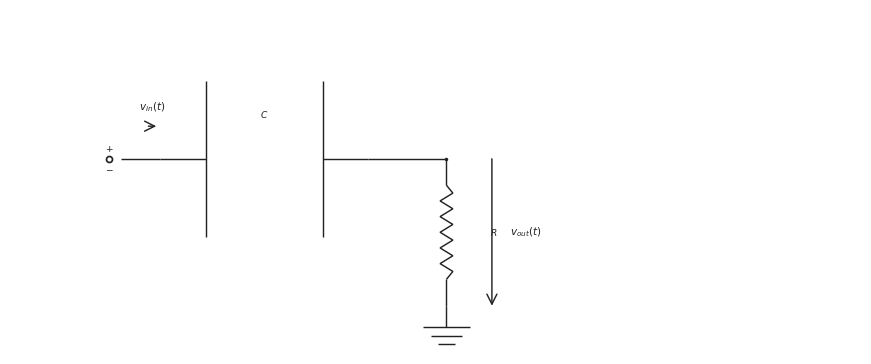

Generate this figure with matplotlib: (Note: this script raises an exception after producing the figure.)

from __future__ import annotations

from pathlib import Path

import matplotlib.pyplot as plt
import numpy as np

CANONICAL_DPI = 300
BACKGROUND_COLOR = "white"
LINE_COLOR = "#222222"
LABEL_COLOR = "#222222"
NOTE_COLOR = "#555555"

def px_to_pt(px):
    return px * 72 / CANONICAL_DPI

WIRE_LW = px_to_pt(4.3)
COMPONENT_LW = px_to_pt(4.3)
NODE_SIZE = px_to_pt(10.5)
OPEN_SIZE = px_to_pt(18.0)
ENDPOINT_EDGE = px_to_pt(5.1)
LABEL_SIZE = px_to_pt(31.0)
SMALL_LABEL_SIZE = px_to_pt(27.0)
NOTE_SIZE = px_to_pt(29.0)
ARROW_MS = 18

OUTPUT_PATH = Path('/home/jake/Developer/MA/PIPELINE/Electrical-and-Computer-Engineering/2-Build-Lessons/4-Image-Generation/1-Outputs/Continuous-Time-Signal-Processing/10.3--rc-filters-Images/images/l005-s003-qg-q001-q001.png')
SCENE = {'layout': 'single', 'kind': 'high-pass', 'mirror': False, 'show_source_label': False, 'show_input_arrow': True, 'show_output_arrow': True, 'show_output_node_label': False, 'output_target': 'shunt', 'swap_labels': False, 'note_text': None, 'panel_title': None, 'source_text': '$v_{in}(t)$', 'output_text': '$v_{out}(t)$', 'show_component_labels': True, 'figsize': [8.6, 4.6]}

def save_figure(fig, path):
    path = Path(path)
    path.parent.mkdir(parents=True, exist_ok=True)
    fig.savefig(path, dpi=CANONICAL_DPI, bbox_inches="tight", facecolor=BACKGROUND_COLOR)
    plt.close(fig)

def make_figure(figsize):
    return plt.subplots(figsize=figsize, dpi=CANONICAL_DPI, facecolor=BACKGROUND_COLOR, constrained_layout=True)

def setup_panel(ax, xlim=(0.0, 12.0), ylim=(0.1, 4.95)):
    ax.set_xlim(*xlim)
    ax.set_ylim(*ylim)
    ax.set_aspect("equal", adjustable="box")
    ax.axis("off")

def mirror_x(x, mirror=False, width=12.0):
    return width - x if mirror else x

def draw_wire(ax, start, end, *, color=LINE_COLOR, lw=WIRE_LW, zorder=2):
    ax.plot([start[0], end[0]], [start[1], end[1]], color=color, linewidth=lw, solid_capstyle="butt", zorder=zorder)

def draw_node(ax, x, y, *, size=NODE_SIZE, color=LINE_COLOR, zorder=6):
    ax.plot(x, y, marker="o", markersize=size, markerfacecolor=color, markeredgecolor=color, markeredgewidth=0, linestyle="None", zorder=zorder)

def draw_open_node(ax, x, y, *, size=OPEN_SIZE, color=LINE_COLOR, zorder=6):
    ax.plot(x, y, marker="o", markersize=size, markerfacecolor="white", markeredgecolor=color, markeredgewidth=ENDPOINT_EDGE, linestyle="None", zorder=zorder)

def draw_source(ax, x, y, *, label=None, show_polarity=True):
    draw_open_node(ax, x, y)
    if show_polarity:
        ax.text(x, y + 0.14, r"$+$", fontsize=SMALL_LABEL_SIZE, ha="center", va="center", color=LABEL_COLOR, zorder=7)
        ax.text(x, y - 0.14, r"$-$", fontsize=SMALL_LABEL_SIZE, ha="center", va="center", color=LABEL_COLOR, zorder=7)
    if label is not None:
        ax.text(x, y + 0.55, label, fontsize=LABEL_SIZE, ha="center", va="bottom", color=LABEL_COLOR, zorder=7)

def draw_label(ax, x, y, text, *, size=LABEL_SIZE, ha="center", va="center", color=LABEL_COLOR, zorder=7):
    ax.text(x, y, text, fontsize=size, ha=ha, va=va, color=color, zorder=zorder)

def draw_arrow(ax, start, end, *, color=LINE_COLOR, lw=COMPONENT_LW, label=None, label_side="above", label_offset=0.20, zorder=5):
    ax.annotate(
        "",
        xy=end,
        xytext=start,
        arrowprops=dict(arrowstyle="->", color=color, lw=lw, mutation_scale=ARROW_MS, shrinkA=0, shrinkB=0),
        annotation_clip=False,
        zorder=zorder,
    )
    if label is not None:
        midx = (start[0] + end[0]) / 2.0
        midy = (start[1] + end[1]) / 2.0
        if label_side == "above":
            draw_label(ax, midx, midy + label_offset, label, size=LABEL_SIZE, ha="center", va="bottom", color=LABEL_COLOR)
        elif label_side == "below":
            draw_label(ax, midx, midy - label_offset, label, size=LABEL_SIZE, ha="center", va="top", color=LABEL_COLOR)
        elif label_side == "left":
            draw_label(ax, midx - label_offset, midy, label, size=LABEL_SIZE, ha="right", va="center", color=LABEL_COLOR)
        else:
            draw_label(ax, midx + label_offset, midy, label, size=LABEL_SIZE, ha="left", va="center", color=LABEL_COLOR)

def _frame(start, end):
    p0 = np.asarray(start, dtype=float)
    p1 = np.asarray(end, dtype=float)
    delta = p1 - p0
    length = float(np.hypot(delta[0], delta[1]))
    if length <= 0:
        raise ValueError("start and end must differ")
    unit = delta / length
    perp = np.array([-unit[1], unit[0]])
    return p0, p1, unit, perp, length

def draw_resistor(ax, start, end, *, lead_fraction=0.18, zigzags=6, color=LINE_COLOR, lw=COMPONENT_LW, zorder=3):
    p0, p1, unit, perp, length = _frame(start, end)
    if zigzags < 1:
        draw_wire(ax, p0, p1, color=color, lw=lw, zorder=zorder)
        return
    lead = min(lead_fraction * length, 0.35 * length)
    body_length = length - 2 * lead
    if body_length <= 0:
        draw_wire(ax, p0, p1, color=color, lw=lw, zorder=zorder)
        return
    draw_wire(ax, p0, p0 + lead * unit, color=color, lw=lw, zorder=zorder)
    draw_wire(ax, p1 - lead * unit, p1, color=color, lw=lw, zorder=zorder)
    body_points = 2 * zigzags + 1
    s = np.linspace(0.0, body_length, body_points)
    offsets = np.zeros(body_points)
    if body_points > 2:
        offsets[1:-1] = min(px_to_pt(7.5) / 20.0, 0.24 * body_length) * np.where(np.arange(1, body_points - 1) % 2 == 1, 1.0, -1.0)
    pts = p0 + lead * unit + s[:, None] * unit + offsets[:, None] * perp
    ax.plot(pts[:, 0], pts[:, 1], color=color, linewidth=lw, solid_capstyle="butt", solid_joinstyle="miter", zorder=zorder)

def draw_capacitor(ax, start, end, *, lead_fraction=0.22, plate_span=None, color=LINE_COLOR, lw=COMPONENT_LW, zorder=3):
    p0, p1, unit, perp, length = _frame(start, end)
    lead = min(lead_fraction * length, 0.38 * length)
    if 2 * lead >= length:
        draw_wire(ax, p0, p1, color=color, lw=lw, zorder=zorder)
        return
    if plate_span is None:
        plate_span = 0.75 * length
    half_span = 0.5 * min(plate_span, 0.75 * length)
    left_center = p0 + lead * unit
    right_center = p1 - lead * unit
    draw_wire(ax, p0, left_center, color=color, lw=lw, zorder=zorder)
    draw_wire(ax, right_center, p1, color=color, lw=lw, zorder=zorder)
    for center in (left_center, right_center):
        a = center - half_span * perp
        b = center + half_span * perp
        ax.plot([a[0], b[0]], [a[1], b[1]], color=color, linewidth=lw, solid_capstyle="butt", zorder=zorder + 1)

def draw_ground(ax, x, y, *, color=LINE_COLOR, lw=COMPONENT_LW, zorder=2):
    stem = 0.30
    width = 0.66
    step = 0.12
    base_y = y - stem
    draw_wire(ax, (x, y), (x, base_y), color=color, lw=lw, zorder=zorder)
    for idx, frac in enumerate((1.0, 0.68, 0.36)):
        yy = base_y - idx * step
        half = 0.5 * width * frac
        ax.plot([x - half, x + half], [yy, yy], color=color, linewidth=lw, solid_capstyle="butt", zorder=zorder)

def draw_horizontal_arrow(ax, x0, x1, y, *, label=None, label_side="above", color=LINE_COLOR, lw=COMPONENT_LW, zorder=5):
    draw_arrow(ax, (x0, y), (x1, y), color=color, lw=lw, label=label, label_side=label_side, label_offset=0.18, zorder=zorder)

def draw_vertical_arrow(ax, x, y0, y1, *, label=None, label_side="right", color=LINE_COLOR, lw=COMPONENT_LW, zorder=5):
    draw_arrow(ax, (x, y0), (x, y1), color=color, lw=lw, label=label, label_side=label_side, label_offset=0.26, zorder=zorder)

def draw_filter(ax, scene):
    kind = scene["kind"]
    mirror = scene.get("mirror", False)
    source_text = scene.get("source_text", r"$v_{in}(t)$")
    output_text = scene.get("output_text", r"$v_{out}(t)$")
    if scene.get("swap_labels", False):
        source_text, output_text = output_text, source_text

    show_source_label = scene.get("show_source_label", True)
    show_input_arrow = scene.get("show_input_arrow", False)
    show_output_arrow = scene.get("show_output_arrow", False)
    show_output_node_label = scene.get("show_output_node_label", False)
    show_component_labels = scene.get("show_component_labels", True)
    output_target = scene.get("output_target", "shunt")
    note_text = scene.get("note_text")
    panel_title = scene.get("panel_title")

    WIDTH = 12.0
    Y_MAIN = 2.85
    Y_GND = 0.78
    X_SOURCE = 1.40
    X_IN = 2.12
    X_SERIES_A = 2.58
    X_SERIES_B = 5.05
    X_NODE = 6.15
    X_NOTE = 8.15

    if panel_title:
        draw_label(ax, WIDTH / 2.0, 4.60, panel_title, size=SMALL_LABEL_SIZE, ha="center", va="bottom", color=LABEL_COLOR)
    if note_text:
        draw_label(ax, X_NOTE, 4.20, note_text, size=NOTE_SIZE, ha="left", va="top", color=NOTE_COLOR)

    mx = lambda value: mirror_x(value, mirror=mirror, width=WIDTH)
    src_x = mx(X_SOURCE)
    in_x = mx(X_IN)
    series_a = mx(X_SERIES_A)
    series_b = mx(X_SERIES_B)
    node_x = mx(X_NODE)

    draw_source(ax, src_x, Y_MAIN, label=source_text if show_source_label else None)
    draw_wire(ax, (src_x + (-0.16 if mirror else 0.16), Y_MAIN), (in_x, Y_MAIN))

    if kind == "high-pass":
        draw_capacitor(ax, (in_x, Y_MAIN), (series_b, Y_MAIN) if not mirror else (series_a, Y_MAIN))
        draw_wire(ax, ((series_b if not mirror else series_a), Y_MAIN), (node_x, Y_MAIN))
        draw_resistor(ax, (node_x, Y_MAIN), (node_x, Y_GND))
        if show_component_labels:
            draw_label(ax, (in_x + (series_b if not mirror else series_a)) / 2.0, Y_MAIN + 0.55, r"$C$", size=SMALL_LABEL_SIZE, ha="center", va="bottom")
            draw_label(ax, node_x + (-0.62 if mirror else 0.62), (Y_MAIN + Y_GND) / 2.0, r"$R$", size=SMALL_LABEL_SIZE, ha="right" if mirror else "left", va="center")
    else:
        draw_resistor(ax, (in_x, Y_MAIN), (series_b, Y_MAIN) if not mirror else (series_a, Y_MAIN))
        draw_wire(ax, ((series_b if not mirror else series_a), Y_MAIN), (node_x, Y_MAIN))
        draw_capacitor(ax, (node_x, Y_MAIN), (node_x, Y_GND))
        if show_component_labels:
            draw_label(ax, (in_x + (series_b if not mirror else series_a)) / 2.0, Y_MAIN + 0.55, r"$R$", size=SMALL_LABEL_SIZE, ha="center", va="bottom")
            draw_label(ax, node_x + (-0.62 if mirror else 0.62), (Y_MAIN + Y_GND) / 2.0, r"$C$", size=SMALL_LABEL_SIZE, ha="right" if mirror else "left", va="center")

    draw_node(ax, node_x, Y_MAIN)
    draw_ground(ax, node_x, Y_GND)

    if show_input_arrow:
        arrow_start = src_x + (-0.55 if mirror else 0.55)
        arrow_end = in_x + (0.06 if mirror else -0.06)
        draw_horizontal_arrow(ax, arrow_start, arrow_end, Y_MAIN + 0.46, label=source_text, label_side="above")
    if show_output_arrow:
        if output_target == "series":
            arrow_start = series_a
            arrow_end = series_b
            arrow_y = Y_MAIN + 0.46
            draw_horizontal_arrow(ax, arrow_start, arrow_end, arrow_y, label=output_text, label_side="above")
        else:
            arrow_x = node_x + (-0.64 if mirror else 0.64)
            draw_vertical_arrow(ax, arrow_x, Y_MAIN, Y_GND, label=output_text, label_side="left" if mirror else "right")
    elif show_output_node_label:
        draw_label(ax, node_x, Y_MAIN + 0.55, output_text, size=LABEL_SIZE, ha="center", va="bottom", color=LABEL_COLOR)

def draw_comparison(fig, panels):
    axes = [fig.add_subplot(1, 2, idx + 1) for idx in range(2)]
    for ax, scene in zip(axes, panels):
        setup_panel(ax)
        draw_filter(ax, scene)
    return axes

def render_scene(scene):
    if scene["layout"] == "comparison":
        fig = plt.figure(figsize=tuple(scene.get("figsize", (12.5, 4.8))), dpi=CANONICAL_DPI, facecolor=BACKGROUND_COLOR, constrained_layout=True)
        draw_comparison(fig, scene["panels"])
    else:
        fig, ax = make_figure(tuple(scene.get("figsize", (8.6, 4.6))))
        setup_panel(ax)
        draw_filter(ax, scene)
    save_figure(fig, OUTPUT_PATH)

def main():
    render_scene(SCENE)

if __name__ == "__main__":
    main()
